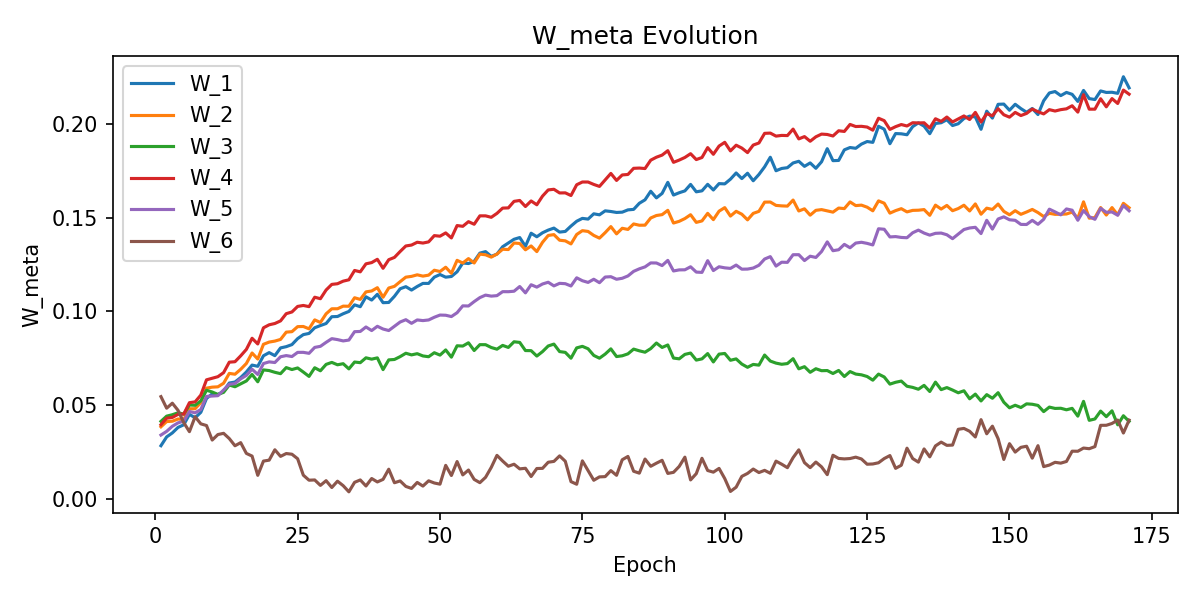

The file beside this chart, header and first rows:
W_1, W_2, W_3, W_4, W_5, W_6, epoch
0.02826, 0.03835, 0.04125, 0.03948, 0.03395, 0.05448, 1
0.03295, 0.04116, 0.04405, 0.04297, 0.03592, 0.04831, 2
0.0351, 0.04133, 0.04481, 0.04336, 0.03864, 0.05096, 3
0.03803, 0.04253, 0.04584, 0.04501, 0.04047, 0.04716, 4
0.03942, 0.04222, 0.04514, 0.04513, 0.04138, 0.04063, 5
0.04499, 0.04799, 0.05001, 0.05124, 0.04652, 0.03575, 6
0.04319, 0.04802, 0.04985, 0.05169, 0.04583, 0.04374, 7
0.04609, 0.05128, 0.0522, 0.05529, 0.0476, 0.03994, 8
0.0535, 0.05902, 0.05789, 0.06345, 0.0546, 0.03904, 9
0.05595, 0.05954, 0.05695, 0.06432, 0.05477, 0.03128, 10
0.05549, 0.05971, 0.05566, 0.06513, 0.05498, 0.03422, 11
0.05744, 0.06164, 0.05675, 0.06729, 0.05801, 0.03488, 12
0.06174, 0.06688, 0.0607, 0.07288, 0.06106, 0.03207, 13
0.06227, 0.06645, 0.05975, 0.07313, 0.06145, 0.02823, 14
0.06465, 0.06907, 0.06133, 0.07627, 0.06397, 0.02989, 15
0.06764, 0.07219, 0.06285, 0.07972, 0.06581, 0.02414, 16
0.07133, 0.07779, 0.06632, 0.08566, 0.06911, 0.02272, 17
0.07069, 0.07456, 0.06241, 0.08262, 0.06632, 0.01243, 18
0.07631, 0.08243, 0.06876, 0.09125, 0.07216, 0.02004, 19
0.07799, 0.08362, 0.0684, 0.09285, 0.07304, 0.02054, 20
0.07637, 0.08415, 0.06747, 0.09355, 0.0727, 0.02608, 21
0.0805, 0.08504, 0.06675, 0.09494, 0.07577, 0.02256, 22
0.08118, 0.08893, 0.06999, 0.0988, 0.07641, 0.02408, 23
0.08227, 0.08919, 0.06895, 0.09971, 0.0759, 0.02371, 24
0.08547, 0.09187, 0.0698, 0.1027, 0.07812, 0.0213, 25
0.08761, 0.09195, 0.06761, 0.1032, 0.07814, 0.01251, 26
0.08824, 0.09071, 0.06528, 0.1026, 0.07762, 0.009828, 27
0.09128, 0.09548, 0.0699, 0.1076, 0.08077, 0.009963, 28
0.09245, 0.0941, 0.06828, 0.1068, 0.08135, 0.007056, 29
0.09354, 0.09872, 0.0717, 0.1114, 0.08349, 0.009573, 30
0.09717, 0.1014, 0.07277, 0.1144, 0.08545, 0.005927, 31
0.09728, 0.1014, 0.07149, 0.1148, 0.08495, 0.009308, 32
0.09876, 0.1028, 0.07207, 0.1162, 0.08424, 0.006902, 33
0.09998, 0.1028, 0.06931, 0.1169, 0.0847, 0.003617, 34
0.1035, 0.1073, 0.07296, 0.1219, 0.08917, 0.008695, 35
0.1025, 0.1064, 0.07262, 0.1211, 0.0893, 0.009971, 36
0.1078, 0.1104, 0.07522, 0.1254, 0.09169, 0.006738, 37
0.1061, 0.1109, 0.0745, 0.1261, 0.08978, 0.01073, 38
0.1091, 0.1127, 0.07518, 0.1279, 0.09205, 0.008897, 39
0.1047, 0.1076, 0.06891, 0.123, 0.0906, 0.01026, 40
0.1048, 0.1125, 0.07411, 0.1276, 0.08979, 0.01571, 41
0.1081, 0.1134, 0.07433, 0.1289, 0.09208, 0.008471, 42
0.1121, 0.1159, 0.07584, 0.132, 0.09434, 0.009444, 43
0.1132, 0.1183, 0.07765, 0.135, 0.09558, 0.00651, 44
0.1114, 0.1187, 0.07678, 0.1355, 0.09364, 0.005433, 45
0.1133, 0.1196, 0.07743, 0.137, 0.09545, 0.008631, 46
0.115, 0.1189, 0.07621, 0.1365, 0.0951, 0.006687, 47
0.115, 0.1194, 0.07579, 0.1371, 0.09543, 0.0095, 48
0.1183, 0.122, 0.07793, 0.1405, 0.09688, 0.008336, 49
0.1197, 0.1213, 0.07666, 0.1402, 0.09806, 0.007708, 50
0.1183, 0.1236, 0.07942, 0.1419, 0.09796, 0.01775, 51
0.1187, 0.1204, 0.07556, 0.1393, 0.09725, 0.01233, 52
0.1212, 0.1273, 0.08164, 0.1459, 0.09931, 0.01979, 53
0.1259, 0.1259, 0.0815, 0.1455, 0.103, 0.01266, 54
0.1256, 0.1282, 0.08324, 0.148, 0.1029, 0.01526, 55
0.1267, 0.1259, 0.07911, 0.1466, 0.1052, 0.01025, 56
0.1312, 0.1306, 0.08224, 0.1511, 0.1074, 0.008511, 57
0.1319, 0.1303, 0.08223, 0.1511, 0.1087, 0.01137, 58
0.1294, 0.129, 0.08072, 0.1503, 0.1082, 0.01666, 59
0.1306, 0.1306, 0.07983, 0.1524, 0.1084, 0.0231, 60
... 111 more rows
